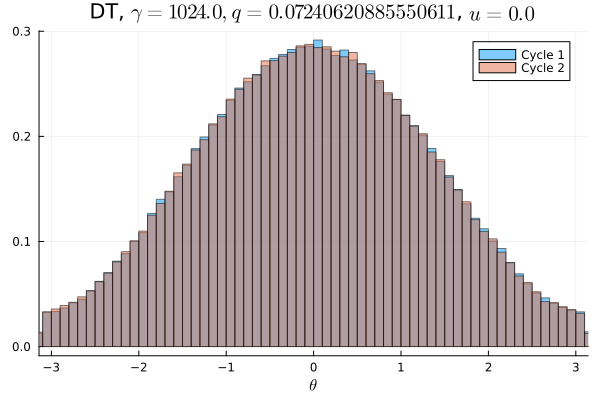

Data behind this chart, as committed beside it:
Cycle 1, Cycle 2
0.001959, 0.002019
0.001944, 0.002153
0.0021, 0.002125
0.002166, 0.002356
0.002303, 0.002431
0.002469, 0.002469
0.002697, 0.002778
0.002741, 0.002869
0.003034, 0.003006
0.003322, 0.003462
0.003687, 0.003672
0.004081, 0.004106
0.004375, 0.004384
0.004803, 0.004662
0.005278, 0.005234
0.00555, 0.005553
0.005872, 0.005897
0.006291, 0.006453
0.006497, 0.006437
0.007391, 0.007519
0.00775, 0.007731
0.008491, 0.008481
0.008966, 0.0086
0.009175, 0.009137
0.009666, 0.009941
0.01018, 0.01035
0.0107, 0.01045
0.01095, 0.01162
0.01207, 0.01165
0.01241, 0.01201
0.01256, 0.0127
0.01317, 0.01299
0.01344, 0.01352
0.01409, 0.01401
0.01461, 0.0147
0.01496, 0.01503
0.01556, 0.01517
0.01542, 0.01579
0.01609, 0.01614
0.01616, 0.01643
0.01649, 0.01644
0.01693, 0.01735
0.01714, 0.01707
0.01768, 0.01702
0.01733, 0.01743
0.01778, 0.01757
0.01754, 0.01769
0.01783, 0.01809
0.01823, 0.01794
0.01777, 0.01808
0.01859, 0.01801
0.01778, 0.01805
0.01791, 0.01773
0.01747, 0.01782
0.01755, 0.01744
0.01765, 0.0176
0.01717, 0.01728
0.01726, 0.01743
0.01706, 0.01689
0.01643, 0.01672
... 40 more rows
